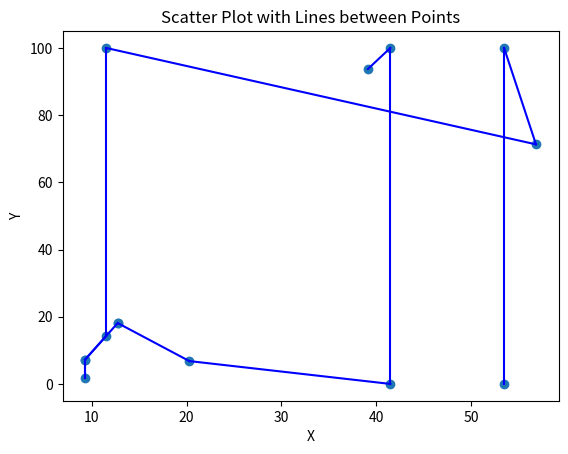

Generate this figure with matplotlib:
import matplotlib.pyplot as plt

# List of points
points = [
    (39.12644037002258, 93.71578621411169),
    (41.5, 100.0),
    (41.5, 0.0),
    (20.2908, 6.79677),
    (12.7317, 18.113),
    (12.7317, 18.113),
    (9.28861, 7.24275),
    (9.28861, 1.87095),
    (9.28861, 7.24275),
    (11.5, 14.224375),
    (11.5, 100.0),
    (56.8659, 71.2941),
    (53.5, 100.0),
    (53.5, 0.0),
]
# Separate x and y coordinates
x_values = [point[0] for point in points]
y_values = [point[1] for point in points]

# Plot the points
plt.scatter(x_values, y_values)

# Plot lines between the points
for i in range(len(points) - 1):
    plt.plot([points[i][0], points[i + 1][0]], [points[i][1], points[i + 1][1]], "b-")

# Add labels and title
plt.xlabel("X")
plt.ylabel("Y")
plt.title("Scatter Plot with Lines between Points")

# Display the plot
plt.show()
